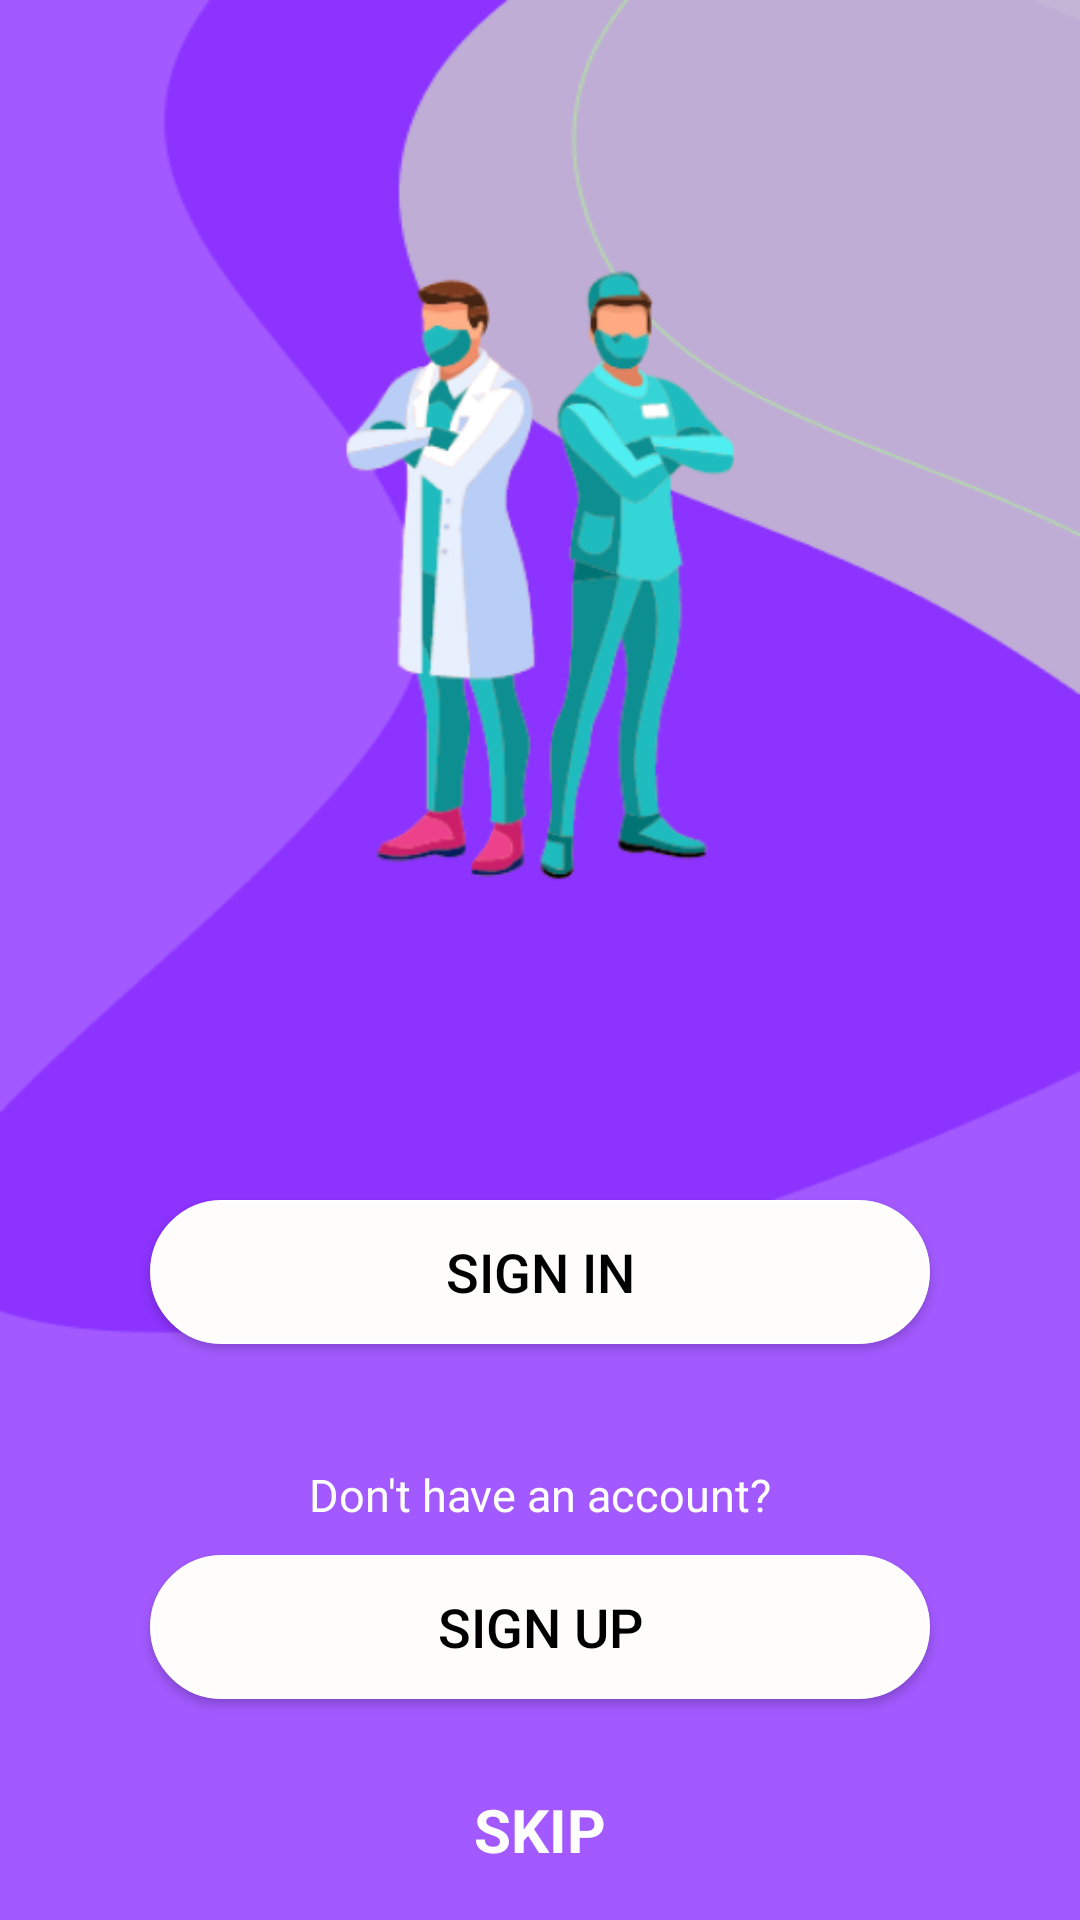

Produce the Android XML layout that renders to this screen, including the resource entries it uses.
<!-- AndroidManifest.xml: application theme Theme.MyHealthCare -->
<!-- res/layout/activity_intro.xml -->
<?xml version="1.0" encoding="utf-8"?>
<LinearLayout
    xmlns:android="http://schemas.android.com/apk/res/android"
    xmlns:tools="http://schemas.android.com/tools"
    android:layout_width="match_parent"
    android:layout_height="match_parent"
    android:background="@drawable/baground"
    android:gravity="center_horizontal"
    android:orientation="vertical"
    tools:context=".activities.Intro">

    <ImageView
        android:layout_width="wrap_content"
        android:layout_height="360dp"
        android:layout_marginTop="20dp"
        android:contentDescription="image"
        android:src="@drawable/doc_image" />


    <androidx.appcompat.widget.AppCompatButton
        android:id="@+id/signin"
        android:layout_width="match_parent"
        android:layout_height="wrap_content"
        android:layout_gravity="center"
        android:layout_marginStart="50dp"
        android:layout_marginTop="20dp"
        android:layout_marginEnd="50dp"
        android:background="@drawable/item_circular_color_accent_background"
        android:foreground="?attr/selectableItemBackground"
        android:gravity="center"
        android:paddingTop="8dp"
        android:paddingBottom="8dp"
        android:text="Sign In"
        android:textColor="@android:color/black"
        android:textSize="18sp" />
    <TextView
        android:layout_width="match_parent"
        android:layout_height="wrap_content"
        android:layout_marginStart="20dp"
        android:layout_marginTop="40dp"
        android:layout_marginEnd="20dp"
        android:gravity="center"
        android:lineSpacingExtra="5dp"
        android:text="Don't have an account?"
        android:textColor="@android:color/white"
        android:textSize="15sp" />

    <androidx.appcompat.widget.AppCompatButton
        android:id="@+id/signup"
        android:layout_width="match_parent"
        android:layout_height="wrap_content"
        android:layout_gravity="center"
        android:layout_marginStart="50dp"
        android:layout_marginTop="10dp"
        android:layout_marginEnd="50dp"
        android:background="@drawable/item_circular_color_accent_background"
        android:foreground="?attr/selectableItemBackground"
        android:gravity="center"
        android:paddingTop="8dp"
        android:paddingBottom="8dp"
        android:text="SIGN UP"
        android:textColor="@android:color/black"
        android:textSize="18sp" />

    <TextView
        android:id="@+id/Skip"
        android:layout_width="match_parent"
        android:layout_height="wrap_content"
        android:layout_marginStart="20dp"
        android:layout_marginTop="30dp"
        android:layout_marginEnd="20dp"
        android:gravity="center"
        android:lineSpacingExtra="5dp"
        android:text="SKIP"
        android:textStyle="bold"
        android:textColor="@android:color/white"
        android:textSize="20sp" />

</LinearLayout>
<!-- resources referenced by this layout -->
<resources>
  <!-- drawable baground: png bitmap (drawable, 10775 bytes) -->
  <!-- drawable doc_image: png bitmap (drawable, 40758 bytes) -->
  <!-- drawable item_circular_color_accent_background (drawable) -->
  <?xml version="1.0" encoding="utf-8"?>
  <shape xmlns:android="http://schemas.android.com/apk/res/android"
      android:shape="rectangle">
      <corners android:radius="30dp" />
  
      <stroke android:color="#FFFFFF"
      android:width="1dp"/>
  
      <solid android:color="@color/colorAccent"/>
  </shape>
  <style name="Theme.MyHealthCare" parent="Theme.MaterialComponents.DayNight.DarkActionBar">
          
  
  
  
  
  
  
  
          
          <item name="android:statusBarColor" tools:targetApi="l">?attr/colorPrimaryVariant</item>
          
      </style>
  <color name="colorAccent">#FFFCFC</color>
</resources>
